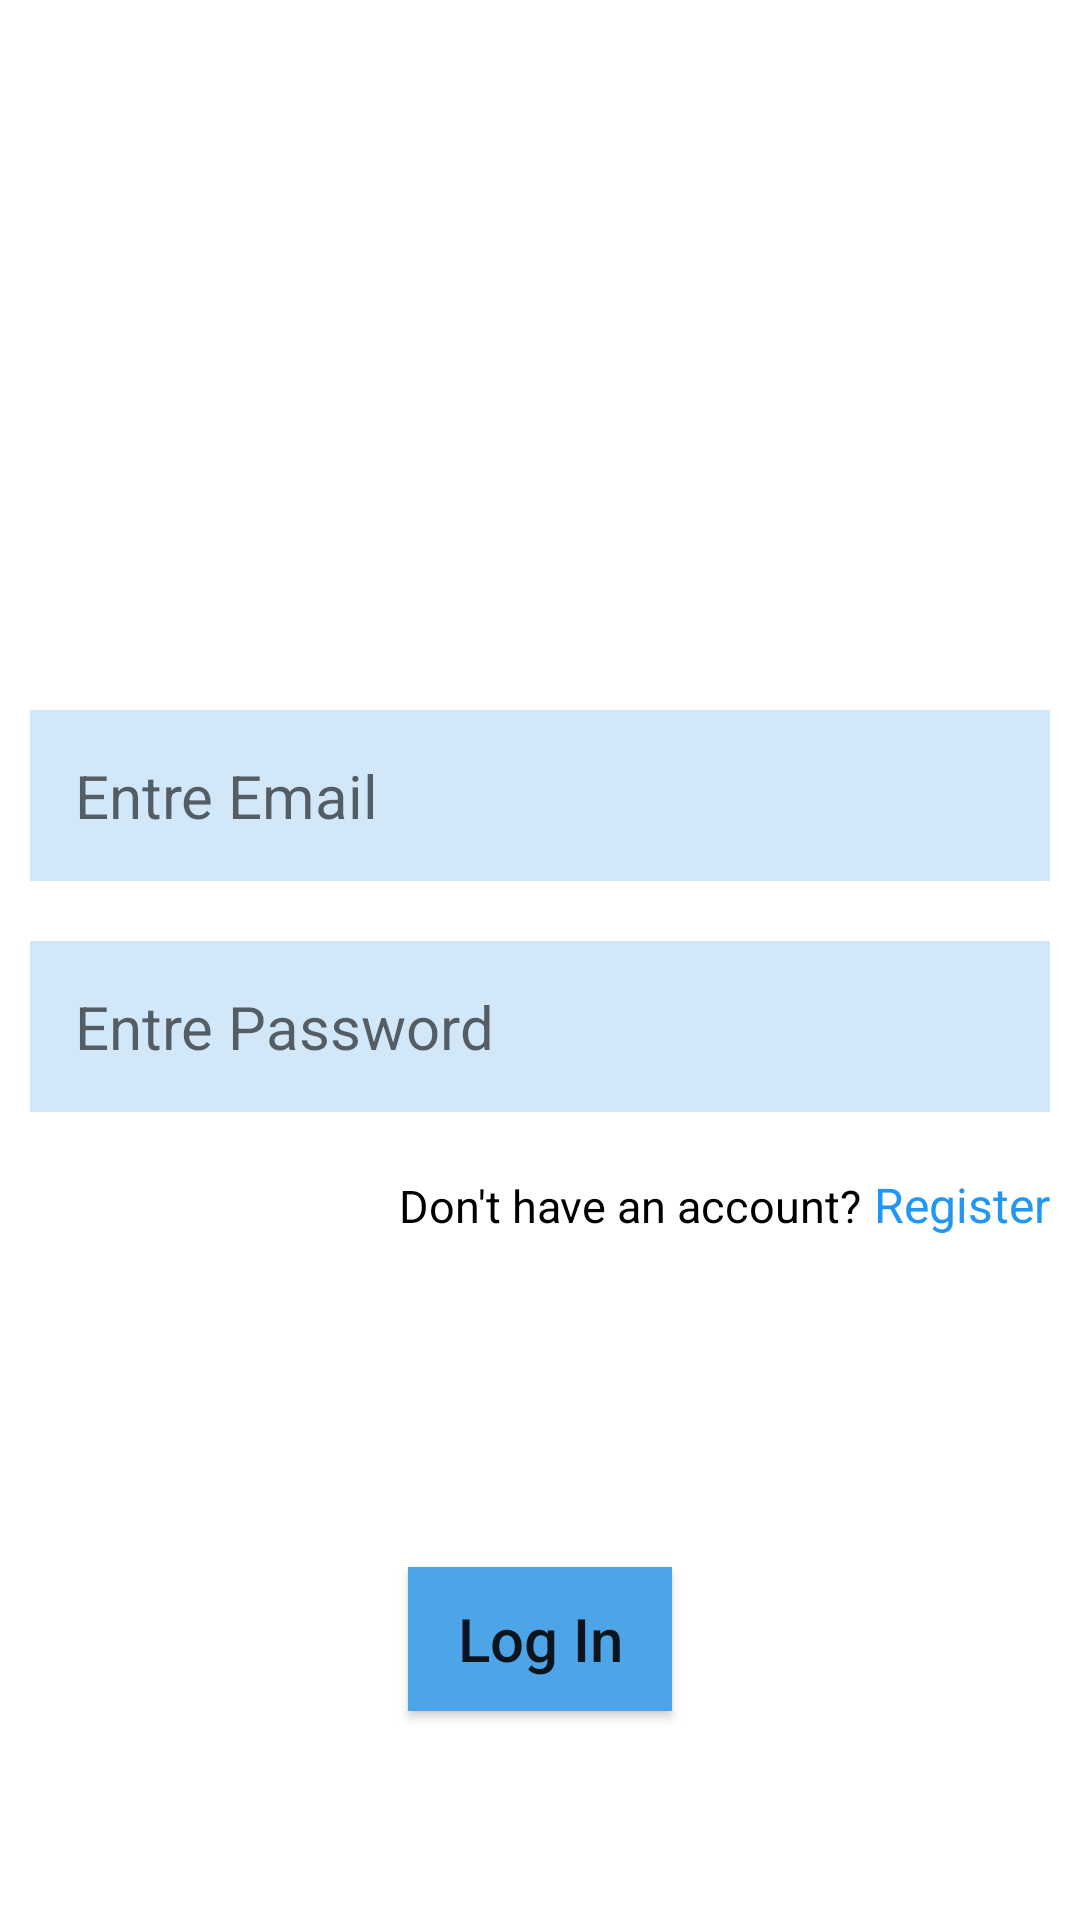

Android layout source for this screen:
<!-- AndroidManifest.xml: application theme Theme.RetrofitDemo -->
<!-- res/layout/activity_login.xml -->
<?xml version="1.0" encoding="utf-8"?>
<RelativeLayout
    xmlns:android="http://schemas.android.com/apk/res/android"
    xmlns:app="http://schemas.android.com/apk/res-auto"
    xmlns:tools="http://schemas.android.com/tools"
    android:layout_width="match_parent"
    android:layout_height="match_parent"
    android:orientation="vertical"
    tools:context=".activity.LoginActivity">

    <LinearLayout
        android:layout_width="match_parent"
        android:layout_height="200dp"
        android:layout_alignParentTop="true"
        android:layout_centerHorizontal="true"
        android:background="@drawable/login_bg" />

    <TextView
        android:id="@+id/text1"
        android:layout_width="wrap_content"
        android:layout_height="wrap_content"
        android:layout_alignParentStart="true"
        android:layout_marginTop="70dp"
        android:layout_marginStart="100dp"
        android:text="Log In"
        android:textSize="35sp"
        android:textStyle="bold"
        android:textColor="@color/white"/>

    <EditText
        android:id="@+id/email_edt"
        android:layout_width="match_parent"
        android:layout_height="wrap_content"
        android:layout_centerHorizontal="true"
        android:layout_below="@id/text1"
        android:layout_marginTop="120dp"
        android:layout_marginHorizontal="10dp"
        android:layout_marginBottom="10dp"
        android:singleLine="true"
        android:padding="15dp"
        android:background="#404DA5E8"
        android:hint="Entre Email"
        android:textColor="@color/black"
        android:textSize="20sp"
        android:inputType="textEmailAddress"/>

    <EditText
        android:id="@+id/password_edt"
        android:layout_width="match_parent"
        android:layout_height="wrap_content"
        android:layout_below="@id/email_edt"
        android:layout_centerHorizontal="true"
        android:layout_marginStart="10dp"
        android:layout_marginTop="10dp"
        android:layout_marginEnd="10dp"
        android:layout_marginBottom="10dp"
        android:singleLine="true"
        android:padding="15dp"
        android:background="#404DA5E8"
        android:hint="Entre Password"
        android:inputType="textPassword"
        android:textColor="@color/black"
        android:textSize="20sp" />

    <LinearLayout
        android:id="@+id/linear"
        android:layout_width="wrap_content"
        android:layout_height="wrap_content"
        android:layout_alignParentEnd="true"
        android:layout_below="@id/password_edt"
        android:layout_margin="10dp"
        android:layout_gravity="end"
        android:orientation="horizontal">

        <TextView
            android:layout_width="wrap_content"
            android:layout_height="wrap_content"
            android:text="Don't have an account?"
            android:textColor="@color/black"
            android:textSize="15sp"/>

        <TextView
            android:id="@+id/register_text"
            android:layout_width="wrap_content"
            android:layout_height="wrap_content"
            android:layout_marginStart="4dp"
            android:text="Register"
            android:textColor="#2196F3"
            android:textSize="16sp"/>

    </LinearLayout>

    <Button
        android:id="@+id/login_btn"
        android:layout_width="wrap_content"
        android:layout_height="wrap_content"
        android:layout_centerHorizontal="true"
        android:layout_below="@id/linear"
        android:layout_marginTop="100dp"
        app:backgroundTint="@null"
        android:background="#4DA5E8"
        android:text="Log In"
        android:textSize="20sp"
        android:textAllCaps="false"/>

</RelativeLayout>
<!-- resources referenced by this layout -->
<resources>
  <style name="Theme.RetrofitDemo" parent="Theme.MaterialComponents.DayNight.NoActionBar">
          
          <item name="colorPrimary">#4DA5E8</item>
          <item name="colorPrimaryVariant">#3381BC</item>
          <item name="colorOnPrimary">@color/white</item>
          
          <item name="colorSecondary">@color/teal_200</item>
          <item name="colorSecondaryVariant">@color/teal_700</item>
          <item name="colorOnSecondary">@color/black</item>
          
          <item name="android:statusBarColor">?attr/colorPrimaryVariant</item>
          
      </style>
  <!-- not gathered from this repository: default colours our renderer supplied (Android Studio template values) -->
  <color name="teal_200">#FF03DAC5</color>
  <color name="teal_700">#FF018786</color>
  <color name="black">#FF000000</color>
  <color name="white">#FFFFFFFF</color>
</resources>
